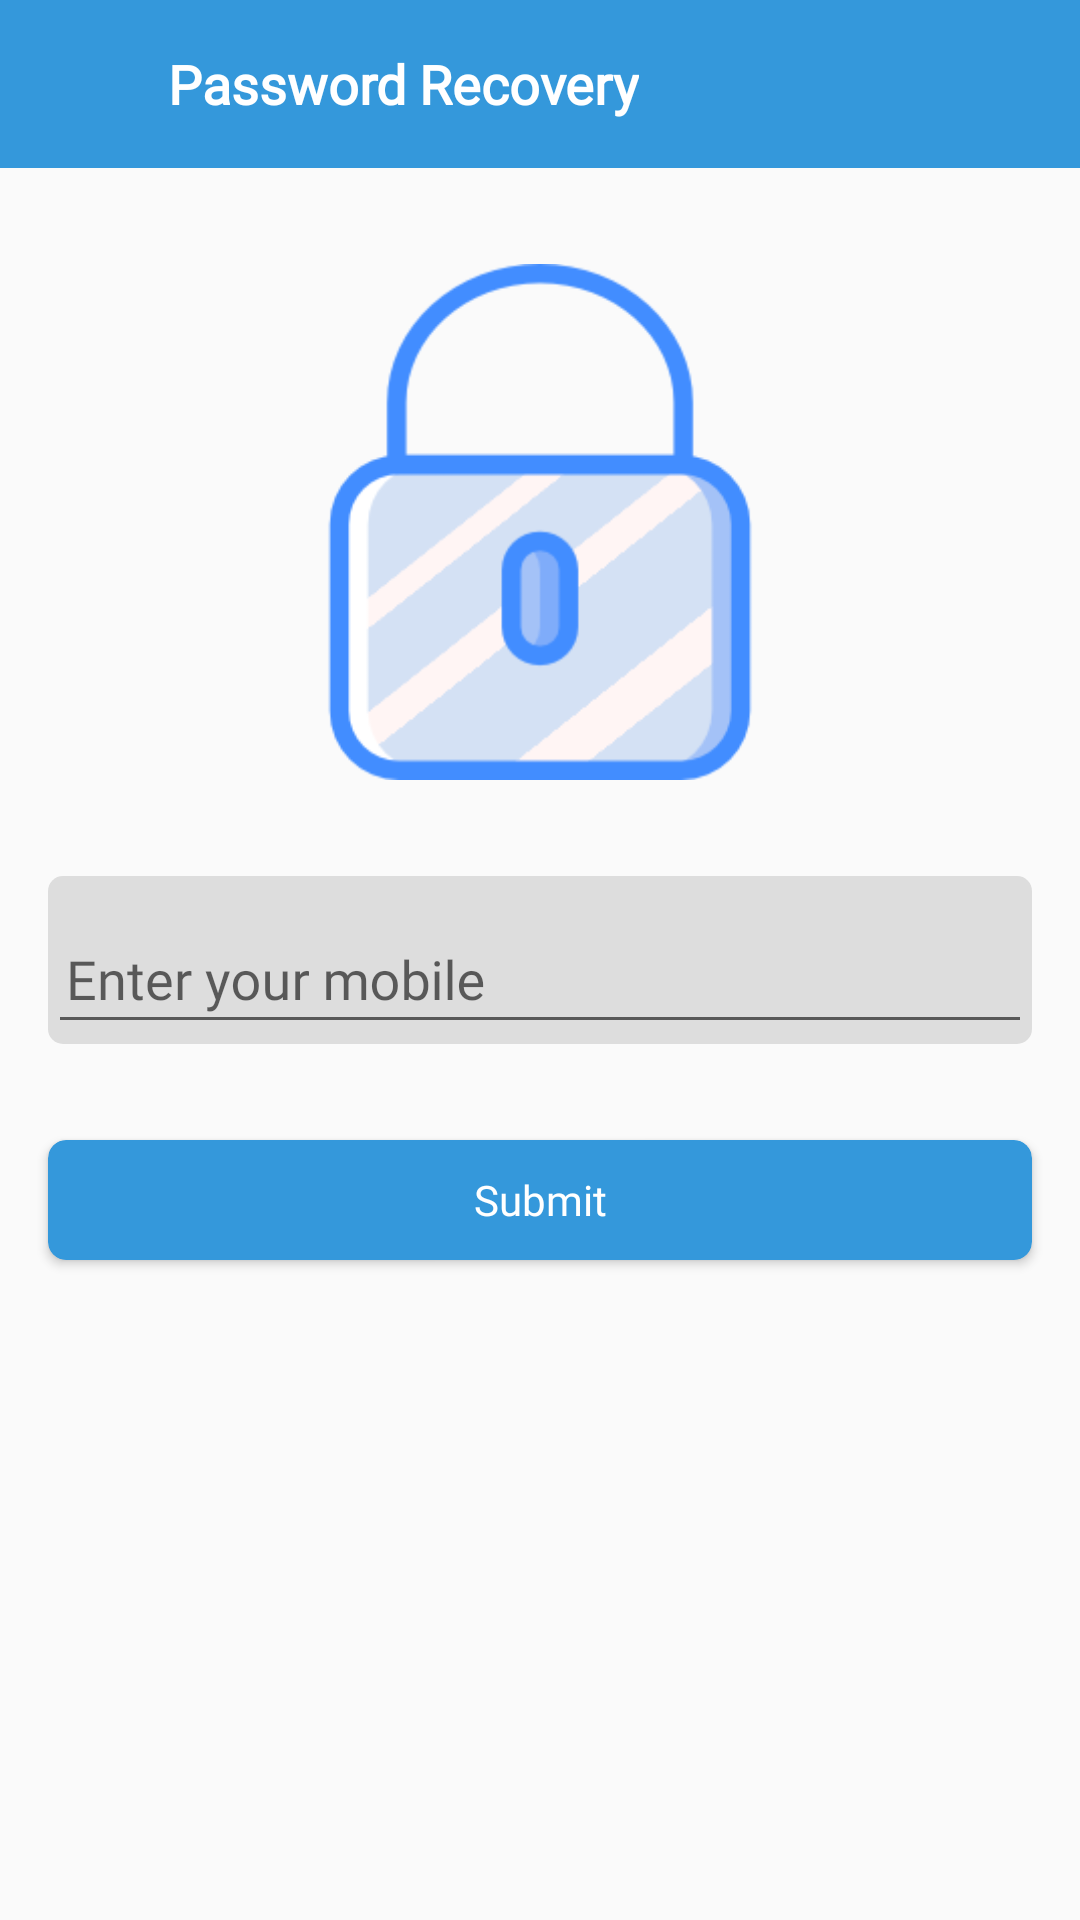

This screen was rendered from an Android layout file. Write that file and the resources it references.
<!-- AndroidManifest.xml: application theme AppTheme -->
<!-- res/layout/fragment_forget_password.xml -->
<?xml version="1.0" encoding="utf-8"?>
<androidx.constraintlayout.widget.ConstraintLayout xmlns:android="http://schemas.android.com/apk/res/android"
    xmlns:tools="http://schemas.android.com/tools"
    android:layout_width="match_parent"
    android:layout_height="match_parent"
    xmlns:app="http://schemas.android.com/apk/res-auto"
    tools:context=".view.fragments.ForgetPasswordFragment">

    <RelativeLayout
        android:id="@+id/header_myvehile"
        android:layout_width="match_parent"
        android:layout_height="56dp"
        android:background="@color/colorAccent"
        app:layout_constraintEnd_toEndOf="parent"
        app:layout_constraintStart_toStartOf="parent"
        app:layout_constraintTop_toTopOf="parent">

        <ImageView
            android:id="@+id/iv_back"
            android:layout_width="@dimen/back_btn_width"
            android:layout_height="match_parent"
            android:padding="6dp"
            android:layout_centerVertical="true"
            android:background="?selectableItemBackground"
            android:src="@drawable/ic_arrow_back_white_24dp" />

        <LinearLayout
            android:layout_width="match_parent"
            android:layout_height="match_parent"
            android:layout_centerVertical="true"
            android:layout_marginLeft="@dimen/dp10"
            android:layout_toLeftOf="@+id/tv_add_new_vehical"
            android:layout_toRightOf="@+id/iv_back"
            android:orientation="vertical">

            <TextView
                style="@style/TextBold"
                android:layout_width="wrap_content"
                android:layout_height="match_parent"
                android:layout_toRightOf="@+id/iv_back_myvehicles"
                android:fontFamily="@font/montserrat_medium"
                android:gravity="left|center"
                android:text="@string/password_recovery"
                android:textColor="@color/white"
                android:textSize="@dimen/h1" />

        </LinearLayout>

    </RelativeLayout>

    <com.google.android.material.textfield.TextInputLayout
        android:id="@+id/relativeLayout2"
        android:layout_width="match_parent"
        android:layout_height="?actionBarSize"
        android:layout_margin="@dimen/dp16"
        android:background="@drawable/gradient_grey"
        app:layout_constraintBottom_toBottomOf="parent"
        app:layout_constraintEnd_toEndOf="parent"
        app:layout_constraintStart_toStartOf="parent"
        app:layout_constraintTop_toTopOf="parent">

        <EditText
            android:id="@+id/etEmail"
            android:layout_width="match_parent"
            android:layout_height="match_parent"
            android:fontFamily="@font/montserrat_medium"
            android:paddingStart="6dp"
            android:paddingEnd="6dp"
            android:singleLine="true"
            android:inputType="number"
            android:hint="@string/enter_your_mobile"
            android:textColor="@color/black" />
    </com.google.android.material.textfield.TextInputLayout>

    <androidx.cardview.widget.CardView
        android:id="@+id/cardSubmit"
        android:layout_width="match_parent"
        android:layout_height="@dimen/dp40"
        android:layout_marginTop="@dimen/dp32"
        android:layout_marginEnd="@dimen/dp16"
        android:layout_marginStart="@dimen/dp16"
        android:background="?selectableItemBackground"
        app:cardBackgroundColor="@color/colorAccent"
        app:cardCornerRadius="6dp"
        app:layout_constraintEnd_toEndOf="parent"
        app:layout_constraintTop_toBottomOf="@+id/relativeLayout2">

        <TextView
            android:layout_width="match_parent"
            android:layout_height="match_parent"
            android:layout_gravity="center"
            android:background="?selectableItemBackground"
            android:fontFamily="@font/montserrat_medium"
            android:gravity="center"
            android:paddingStart="16dp"
            android:paddingEnd="16dp"
            android:text="@string/submit"
            android:textColor="@color/white" />
    </androidx.cardview.widget.CardView>

    <ImageView
        android:id="@+id/imageView"
        android:layout_width="0dp"
        android:layout_height="0dp"
        android:layout_margin="32dp"
        app:layout_constraintBottom_toTopOf="@+id/relativeLayout2"
        app:layout_constraintEnd_toEndOf="parent"
        app:layout_constraintStart_toStartOf="parent"
        app:layout_constraintTop_toBottomOf="@+id/header_myvehile"
        app:srcCompat="@drawable/forgetpassword_screnn" />

    <ProgressBar
        android:id="@+id/progressBar"
        style="?android:attr/progressBarStyle"
        android:layout_width="84dp"
        android:layout_height="84dp"
        android:layout_marginStart="8dp"
        android:layout_marginEnd="8dp"
        android:visibility="gone"
        app:layout_constraintBottom_toBottomOf="@+id/imageView"
        app:layout_constraintEnd_toEndOf="parent"
        app:layout_constraintHorizontal_bias="0.45"
        app:layout_constraintStart_toStartOf="parent"
        app:layout_constraintTop_toTopOf="@+id/imageView" />
</androidx.constraintlayout.widget.ConstraintLayout>
<!-- resources referenced by this layout -->
<resources>
  <color name="black">#000000</color>
  <color name="colorAccent">#3498DB</color>
  <color name="white">#ffffff</color>
  <dimen name="back_btn_width">46dp</dimen>
  <dimen name="dp10">10dp</dimen>
  <dimen name="dp16">16dp</dimen>
  <dimen name="dp32">32dp</dimen>
  <dimen name="dp40">40dp</dimen>
  <dimen name="h1">18sp</dimen>
  <!-- drawable forgetpassword_screnn: png bitmap (drawable, 8284 bytes) -->
  <!-- drawable gradient_grey (drawable) -->
  <?xml version="1.0" encoding="utf-8"?>
  <shape xmlns:android="http://schemas.android.com/apk/res/android">
     <solid android:color="@color/bg_grey"></solid>
      <corners android:radius="5dp"></corners>
  </shape>
  <string name="enter_your_mobile">Enter your mobile</string>
  <string name="password_recovery">Password Recovery</string>
  <string name="submit">Submit</string>
  <style name="TextBold" parent="TextAppearance.AppCompat">
          
          <item name="android:textColorHint">@color/colorPrimaryDark</item>
          <item name="android:textSize">12sp</item>
          <item name="android:textStyle">bold</item>
          
          <item name="colorAccent">@color/white</item>
          <item name="colorControlNormal">@color/white</item>
          <item name="colorControlActivated">@color/white</item>
      </style>
  <style name="AppTheme" parent="Theme.AppCompat.Light.NoActionBar">
          
          <item name="colorPrimary">@color/colorPrimary</item>
          <item name="colorPrimaryDark">@color/colorPrimaryDark</item>
          <item name="colorAccent">@color/colorAccent</item>
      </style>
  <color name="bg_grey">#DDDDDD</color>
  <color name="colorPrimaryDark">#0D47A1</color>
  <color name="colorPrimary">#FEDBD0</color>
</resources>
